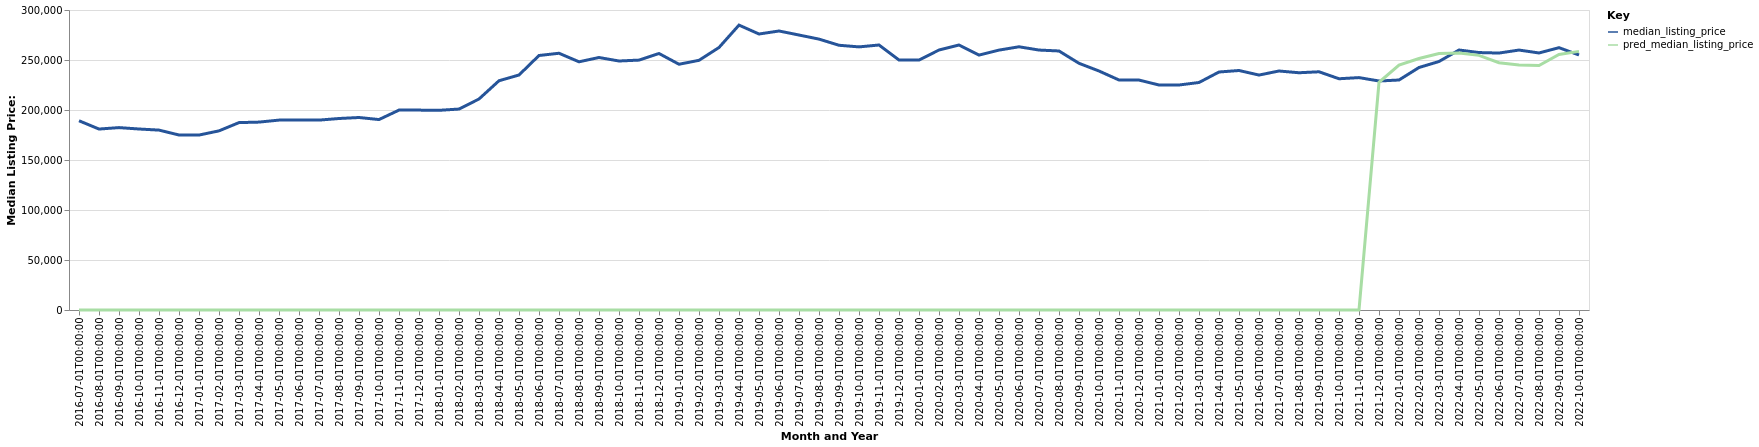

Source data for this figure (header and first rows):
date, time_idx, median_listing_price, thirty_year_interest_rate_five, month, county_name, active_listing_count, pred_median_listing_price, month_year
2016-07-01, 0, 189250, 3.72, 7, Odessa, TX, 523.0, 0, Jul-2016
2016-08-01, 1, 180950, 3.73, 8, Odessa, TX, 550.0, 0, Aug-2016
2016-09-01, 2, 182400, 3.66, 9, Odessa, TX, 549.0, 0, Sep-2016
2016-10-01, 3, 181000, 3.64, 10, Odessa, TX, 541.0, 0, Oct-2016
2016-11-01, 4, 179900, 3.66, 11, Odessa, TX, 516.0, 0, Nov-2016
2016-12-01, 5, 175000, 3.48, 12, Odessa, TX, 482.0, 0, Dec-2016
2017-01-01, 6, 174950, 3.45, 1, Odessa, TX, 465.0, 0, Jan-2017
2017-02-01, 7, 179138, 3.5, 2, Odessa, TX, 443.0, 0, Feb-2017
2017-03-01, 8, 187400, 3.52, 3, Odessa, TX, 426.0, 0, Mar-2017
2017-04-01, 9, 187900, 4.03, 4, Odessa, TX, 437.0, 0, Apr-2017
2017-05-01, 10, 189900, 4.32, 5, Odessa, TX, 420.0, 0, May-2017
2017-06-01, 11, 189900, 4.2, 6, Odessa, TX, 410.0, 0, Jun-2017
2017-07-01, 12, 189900, 4.19, 7, Odessa, TX, 424.0, 0, Jul-2017
2017-08-01, 13, 191500, 4.3, 8, Odessa, TX, 399.0, 0, Aug-2017
2017-09-01, 14, 192500, 4.1, 9, Odessa, TX, 379.0, 0, Sep-2017
2017-10-01, 15, 190450, 4.05, 10, Odessa, TX, 336.0, 0, Oct-2017
2017-11-01, 16, 199900, 3.94, 11, Odessa, TX, 302.0, 0, Nov-2017
2017-12-01, 17, 199900, 4.03, 12, Odessa, TX, 270.0, 0, Dec-2017
2018-01-01, 18, 199675, 3.93, 1, Odessa, TX, 218.0, 0, Jan-2018
2018-02-01, 19, 200950, 3.83, 2, Odessa, TX, 185.0, 0, Feb-2018
2018-03-01, 20, 211000, 3.94, 3, Odessa, TX, 164.0, 0, Mar-2018
2018-04-01, 21, 229250, 3.95, 4, Odessa, TX, 160.0, 0, Apr-2018
2018-05-01, 22, 235000, 3.99, 5, Odessa, TX, 185.0, 0, May-2018
2018-06-01, 23, 254500, 4.15, 6, Odessa, TX, 163.0, 0, Jun-2018
2018-07-01, 24, 256750, 4.4, 7, Odessa, TX, 177.0, 0, Jul-2018
2018-08-01, 25, 248200, 4.46, 8, Odessa, TX, 185.0, 0, Aug-2018
2018-09-01, 26, 252500, 4.58, 9, Odessa, TX, 195.0, 0, Sep-2018
2018-10-01, 27, 249000, 4.66, 10, Odessa, TX, 212.0, 0, Oct-2018
2018-11-01, 28, 249900, 4.62, 11, Odessa, TX, 219.0, 0, Nov-2018
2018-12-01, 29, 256500, 4.54, 12, Odessa, TX, 206.0, 0, Dec-2018
2019-01-01, 30, 245750, 4.6, 1, Odessa, TX, 200.0, 0, Jan-2019
2019-02-01, 31, 249675, 4.72, 2, Odessa, TX, 192.0, 0, Feb-2019
2019-03-01, 32, 262500, 4.9, 3, Odessa, TX, 174.0, 0, Mar-2019
2019-04-01, 33, 284900, 4.94, 4, Odessa, TX, 157.0, 0, Apr-2019
2019-05-01, 34, 276000, 4.75, 5, Odessa, TX, 174.0, 0, May-2019
2019-06-01, 35, 279000, 4.51, 6, Odessa, TX, 205.0, 0, Jun-2019
2019-07-01, 36, 274975, 4.41, 7, Odessa, TX, 238.0, 0, Jul-2019
2019-08-01, 37, 270895, 4.41, 8, Odessa, TX, 263.0, 0, Aug-2019
2019-09-01, 38, 264739, 4.2, 9, Odessa, TX, 301.0, 0, Sep-2019
2019-10-01, 39, 263109, 4.14, 10, Odessa, TX, 332.0, 0, Oct-2019
2019-11-01, 40, 265000, 3.84, 11, Odessa, TX, 330.0, 0, Nov-2019
2019-12-01, 41, 250000, 3.81, 12, Odessa, TX, 301.0, 0, Dec-2019
2020-01-01, 42, 249950, 3.75, 1, Odessa, TX, 303.0, 0, Jan-2020
2020-02-01, 43, 260000, 3.73, 2, Odessa, TX, 298.0, 0, Feb-2020
2020-03-01, 44, 265000, 3.78, 3, Odessa, TX, 318.0, 0, Mar-2020
2020-04-01, 45, 254925, 3.75, 4, Odessa, TX, 361.0, 0, Apr-2020
2020-05-01, 46, 259900, 3.74, 5, Odessa, TX, 376.0, 0, May-2020
2020-06-01, 47, 263225, 3.72, 6, Odessa, TX, 384.0, 0, Jun-2020
2020-07-01, 48, 259950, 3.49, 7, Odessa, TX, 406.0, 0, Jul-2020
2020-08-01, 49, 259025, 3.65, 8, Odessa, TX, 430.0, 0, Aug-2020
2020-09-01, 50, 246700, 3.33, 9, Odessa, TX, 454.0, 0, Sep-2020
2020-10-01, 51, 239000, 3.28, 10, Odessa, TX, 475.0, 0, Oct-2020
2020-11-01, 52, 230000, 3.21, 11, Odessa, TX, 533.0, 0, Nov-2020
2020-12-01, 53, 229945, 3.07, 12, Odessa, TX, 547.0, 0, Dec-2020
2021-01-01, 54, 225000, 2.99, 1, Odessa, TX, 538.0, 0, Jan-2021
2021-02-01, 55, 225000, 2.93, 2, Odessa, TX, 548.0, 0, Feb-2021
2021-03-01, 56, 227500, 2.88, 3, Odessa, TX, 550.0, 0, Mar-2021
2021-04-01, 57, 238000, 2.84, 4, Odessa, TX, 537.0, 0, Apr-2021
2021-05-01, 58, 239500, 2.71, 5, Odessa, TX, 532.0, 0, May-2021
2021-06-01, 59, 234950, 2.79, 6, Odessa, TX, 521.0, 0, Jun-2021
... 16 more rows
